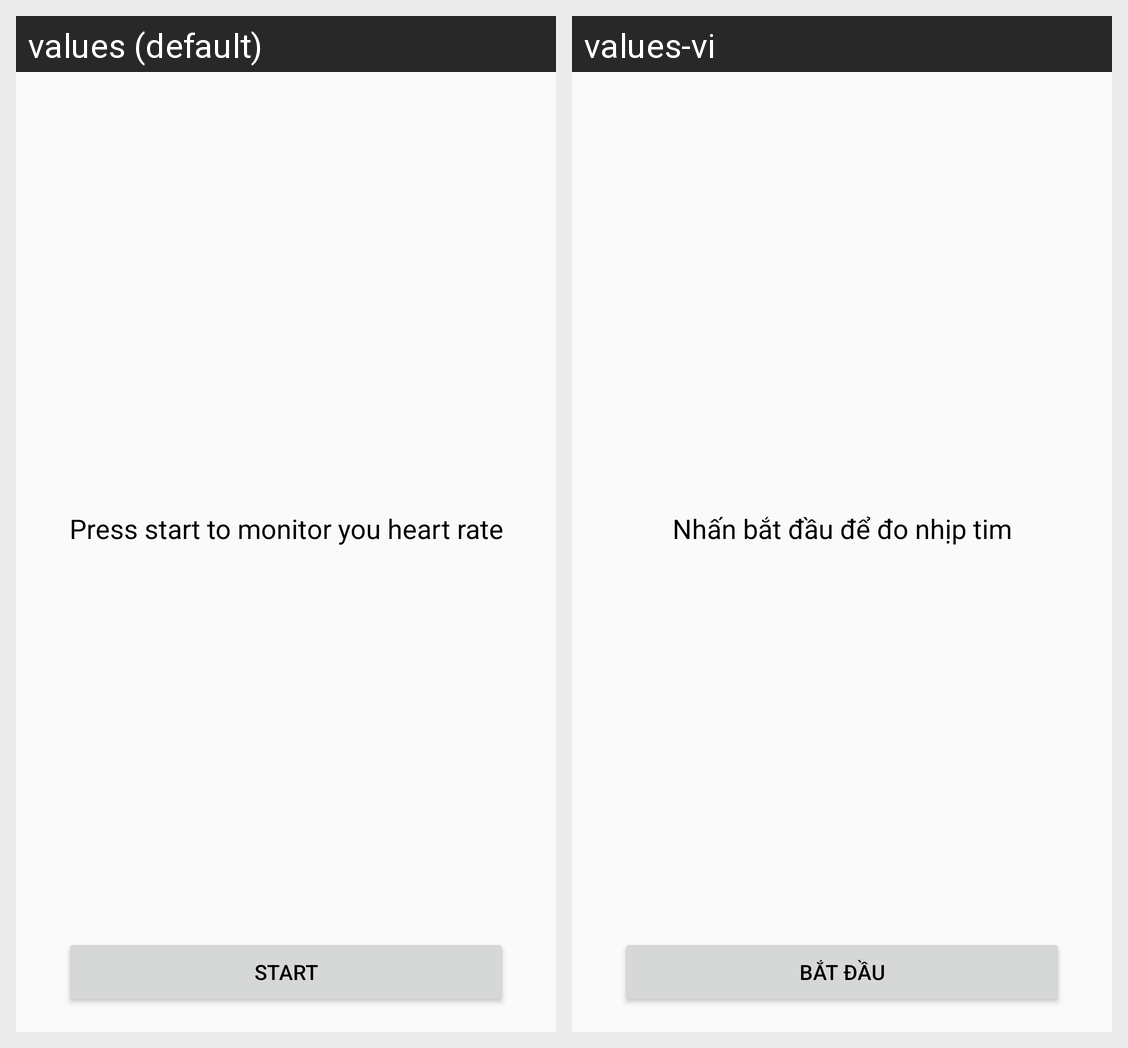

For this localized Android screen grid, give each drawn string resource with its value in every locale shown.
Android screen res/layout/fragment_heart_rate_home.xml rendered under 2 locales, left to right: values (default), values-vi. Device: Nexus 5 (rendered at 1080×1920; each locale shown at half size, 540×960, under a caption strip naming it); theme AppTheme.
Strings drawn on this screen, with the default value and each locale's value (text and hints the layout hard-codes, and strings that could not be matched under every locale, appear in the picture but are not listed):

btn_start
  values: Start
  values-vi: Bắt đầu

heart_rate_description
  values: Press start to monitor you heart rate
  values-vi: Nhấn bắt đầu để đo nhịp tim
